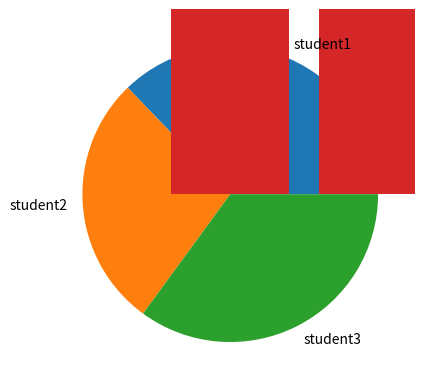

Write the Python code that produced this figure.
#numpy is useful for handling n dimenssinal 
#array, arrays are homogeneous

#OPERATIONS OF NESTED LISTS BECOMES DIFFICULT TO PROCESS WITHOUT NUMPY

#if we name file as numpy.py it will import our own file in our code when we say import numpy
import numpy as np
#create 1D array

a=np.array([12,13,23,45])    #Converts list into Numpy Array
print(a)
#the type of a
print("array type ",type(a))
#the type of data in the array
print("data type",a.dtype)
print("Dimensions: ",a.ndim) #find dimenssions
#to find number of rows and columns
print("shape :",a.shape)   #tuple of size 1

a=np.array([["xxx","yyy"],["zzz","pppp"]])
print(a)
print("array type ",type(a))
print("data type",a.dtype)
print("Dimensions: ",a.ndim) #find dimenssions
print("shape :",a.shape)

#create 2d array
import numpy as np
a=np.array([[12,13,23.78,45],[45,22,45,55]])
print(a)
print("array type ",type(a))
print("data type",a.dtype)
print("Dimensions: ",a.ndim) #find dimenssions
print("shape :",a.shape)

#create 3D array

s=np.array([[[1,2,3],[10,20,30]],[[5,6,7],[8,9,10]]])
print(s)
print("array type ",type(s))
print("data type",s.dtype)
print("Dimensions: ",s.ndim) #find dimenssions
print("shape :",s.shape)

#add 0 to 11 in array b
b=np.arange(12)
print(b)
c=np.arange(1,32,2).reshape(4,4) # both the number of elements and the no. of numbers generated by arange should match, otherwise error
print(c)
print(c[1:3,2:4]) # slices matrix to retrieve rows from 1 to 2 and column 2 to 3
print(c[1:4,1])
print(c[1:2,3])
print(c[1,-1]) # first rows'last column value

#to arrange data columnwise
c=np.arange(1,32,2).reshape(4,4,order='f')
print(c)

c[2,1]=231

a=np.zeros((3,3),dtype='int32')
b=np.ones((3,3))
c=np.empty((3,3)) #to create array of unknown values
print(a)
print()
print(b)
print()
print(c)
print()

#memberwise addition
a=a+b
print(a)
print()
a=a+10
print(a)
print()
#memberwise multiplication
print(a*b)
print()
#matrix multiplication
print(a.dot(b))
print()

#identity matrix
a=np.identity(3)
print(a)
print()
#matrix multiplication
b=np.arange(9).reshape(3, 3)
b=b+10
print(a.dot(b))
print()
b=np.eye(3,4)
print(b)
print()
b=np.eye(4,5,k=1)
print(b)
print()

#filter the array

a=np.array([[12,13,14,15],[3,24,13,6],[10,18,1,2]])
print(a)
print(a[a%6==0])
print(a[a>5])

#to search the value
print(np.where(a%2==0))
print(list(np.where(a%2==0)[0].data))

#to find sum of all values
print(np.sum(a,axis=1)) # row wise sum
print(np.sum(a,axis=0)) # column wise sum
print(np.sum(a)) # sum of all values

#to find mean
print(np.mean(a))
print(np.mean(a,axis=1))

#hstack and vstack
x=np.array([10,20,30])
y=np.array([11,12,13])
z=np.array([21,22,23])

#to arrange data horizontally
print(np.hstack((x,y,z)))

d=np.vstack((x,y,z))
print(np.vstack((x,y,z)))

#revesrse columns and rows both
print(np.flip(d))
#flips the rows, the 1st row will be the last row
#last row will be the first row
print(np.flip(d,axis=1)) 

#endpoint=False will exclude 30
x=np.linspace(10,30,7,endpoint=False) #Generate 7 equidistant points between 10 and 30, excluding 10 and 30.
print(x)
x=np.linspace(10,30,7,endpoint=True) #Generate 7 equidistant points between 10 and 30, including 10 and 30.
print(x)

import numpy as np
student=np.array([[40,50,48],[30,35,38],[44,38,48]])
print(student)
avmks=np.mean(student,axis=1)
print(avmks)
names=['student1','student2','student3']
import matplotlib.pyplot as plt
plt.pie(avmks,labels=names)
plt.bar(names,avmks)



